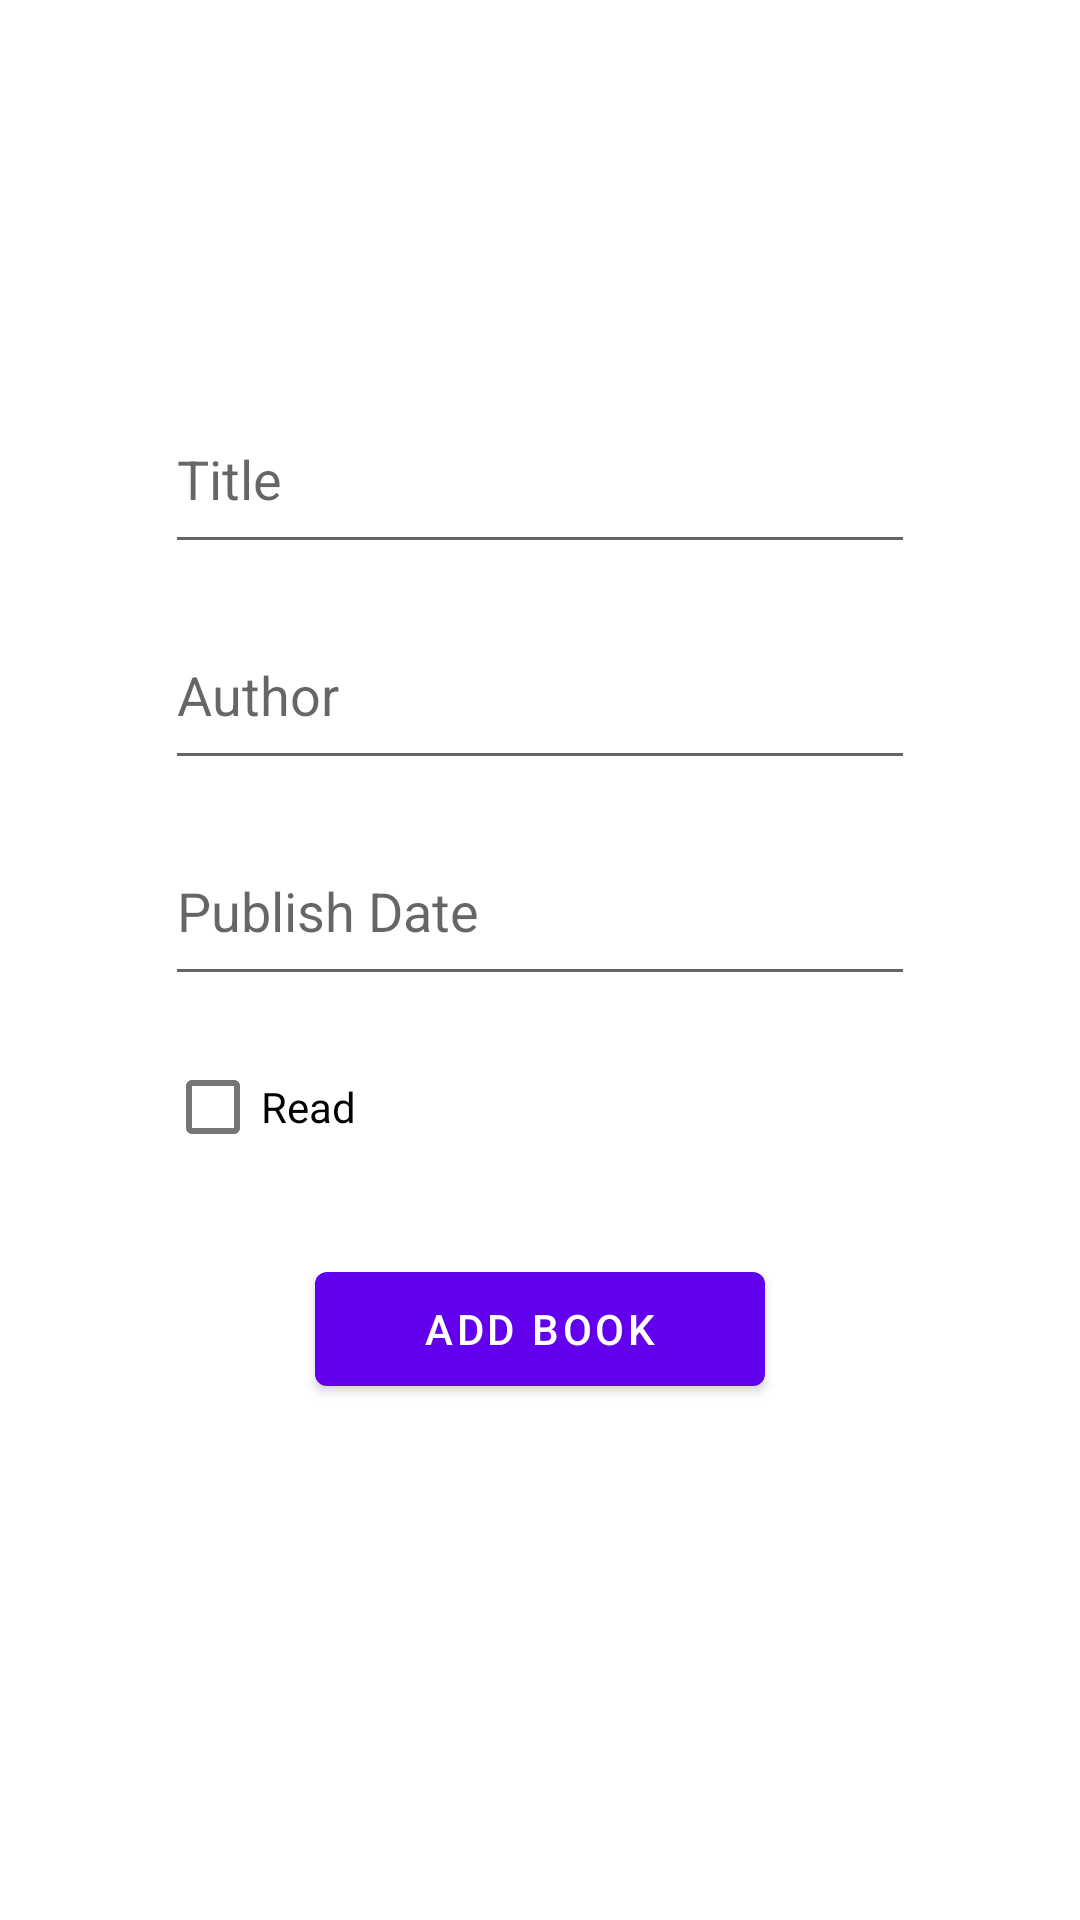

Reconstruct the res/layout file that produces this screen, plus the resources it refers to.
<!-- AndroidManifest.xml: application theme Theme.UniMaf -->
<!-- res/layout/fragment_add.xml -->
<?xml version="1.0" encoding="utf-8"?>
<androidx.constraintlayout.widget.ConstraintLayout xmlns:android="http://schemas.android.com/apk/res/android"
    xmlns:app="http://schemas.android.com/apk/res-auto"
    xmlns:tools="http://schemas.android.com/tools"
    android:layout_width="match_parent"
    android:layout_height="match_parent"
    tools:context=".fragments.add.AddFragment">

    <EditText
        android:id="@+id/addTitle"
        android:layout_width="250dp"
        android:layout_height="60dp"
        android:layout_marginTop="128dp"
        android:ems="10"
        android:hint="Title"
        android:inputType="textPersonName"
        app:layout_constraintEnd_toEndOf="parent"
        app:layout_constraintHorizontal_bias="0.5"
        app:layout_constraintStart_toStartOf="parent"
        app:layout_constraintTop_toTopOf="parent" />

    <EditText
        android:id="@+id/addAuthor"
        android:layout_width="250dp"
        android:layout_height="60dp"
        android:layout_marginTop="12dp"
        android:ems="10"
        android:hint="Author"
        android:inputType="textPersonName"
        app:layout_constraintEnd_toEndOf="parent"
        app:layout_constraintHorizontal_bias="0.5"
        app:layout_constraintStart_toStartOf="parent"
        app:layout_constraintTop_toBottomOf="@+id/addTitle" />

    <EditText
        android:id="@+id/addPublishDate"
        android:layout_width="250dp"
        android:layout_height="60dp"
        android:layout_marginTop="12dp"
        android:ems="10"
        android:hint="Publish Date"
        android:inputType="number"
        app:layout_constraintEnd_toEndOf="parent"
        app:layout_constraintHorizontal_bias="0.5"
        app:layout_constraintStart_toStartOf="parent"
        app:layout_constraintTop_toBottomOf="@+id/addAuthor" />

    <CheckBox
        android:id="@+id/addReadCheckBox"
        android:layout_width="100dp"
        android:layout_height="50dp"
        android:layout_marginTop="12dp"
        android:text="Read"
        app:layout_constraintStart_toStartOf="@+id/addPublishDate"
        app:layout_constraintTop_toBottomOf="@+id/addPublishDate" />

    <Button
        android:id="@+id/addButton"
        android:layout_width="150dp"
        android:layout_height="50dp"
        android:layout_marginTop="24dp"
        android:text="Add Book"
        app:layout_constraintEnd_toEndOf="parent"
        app:layout_constraintHorizontal_bias="0.5"
        app:layout_constraintStart_toStartOf="parent"
        app:layout_constraintTop_toBottomOf="@+id/addReadCheckBox" />

</androidx.constraintlayout.widget.ConstraintLayout>
<!-- resources referenced by this layout -->
<resources>
  <style name="Theme.UniMaf" parent="Theme.MaterialComponents.DayNight.DarkActionBar">
          
          <item name="colorPrimary">@color/purple_500</item>
          <item name="colorPrimaryVariant">@color/purple_700</item>
          <item name="colorOnPrimary">@color/white</item>
          
          <item name="colorSecondary">@color/teal_200</item>
          <item name="colorSecondaryVariant">@color/teal_700</item>
          <item name="colorOnSecondary">@color/black</item>
          
          <item name="android:statusBarColor">?attr/colorPrimaryVariant</item>
          
      </style>
  <!-- not gathered from this repository: default colours our renderer supplied (Android Studio template values) -->
  <color name="purple_500">#FF6200EE</color>
  <color name="purple_700">#FF3700B3</color>
  <color name="teal_200">#FF03DAC5</color>
  <color name="teal_700">#FF018786</color>
  <color name="black">#FF000000</color>
  <color name="white">#FFFFFFFF</color>
</resources>
